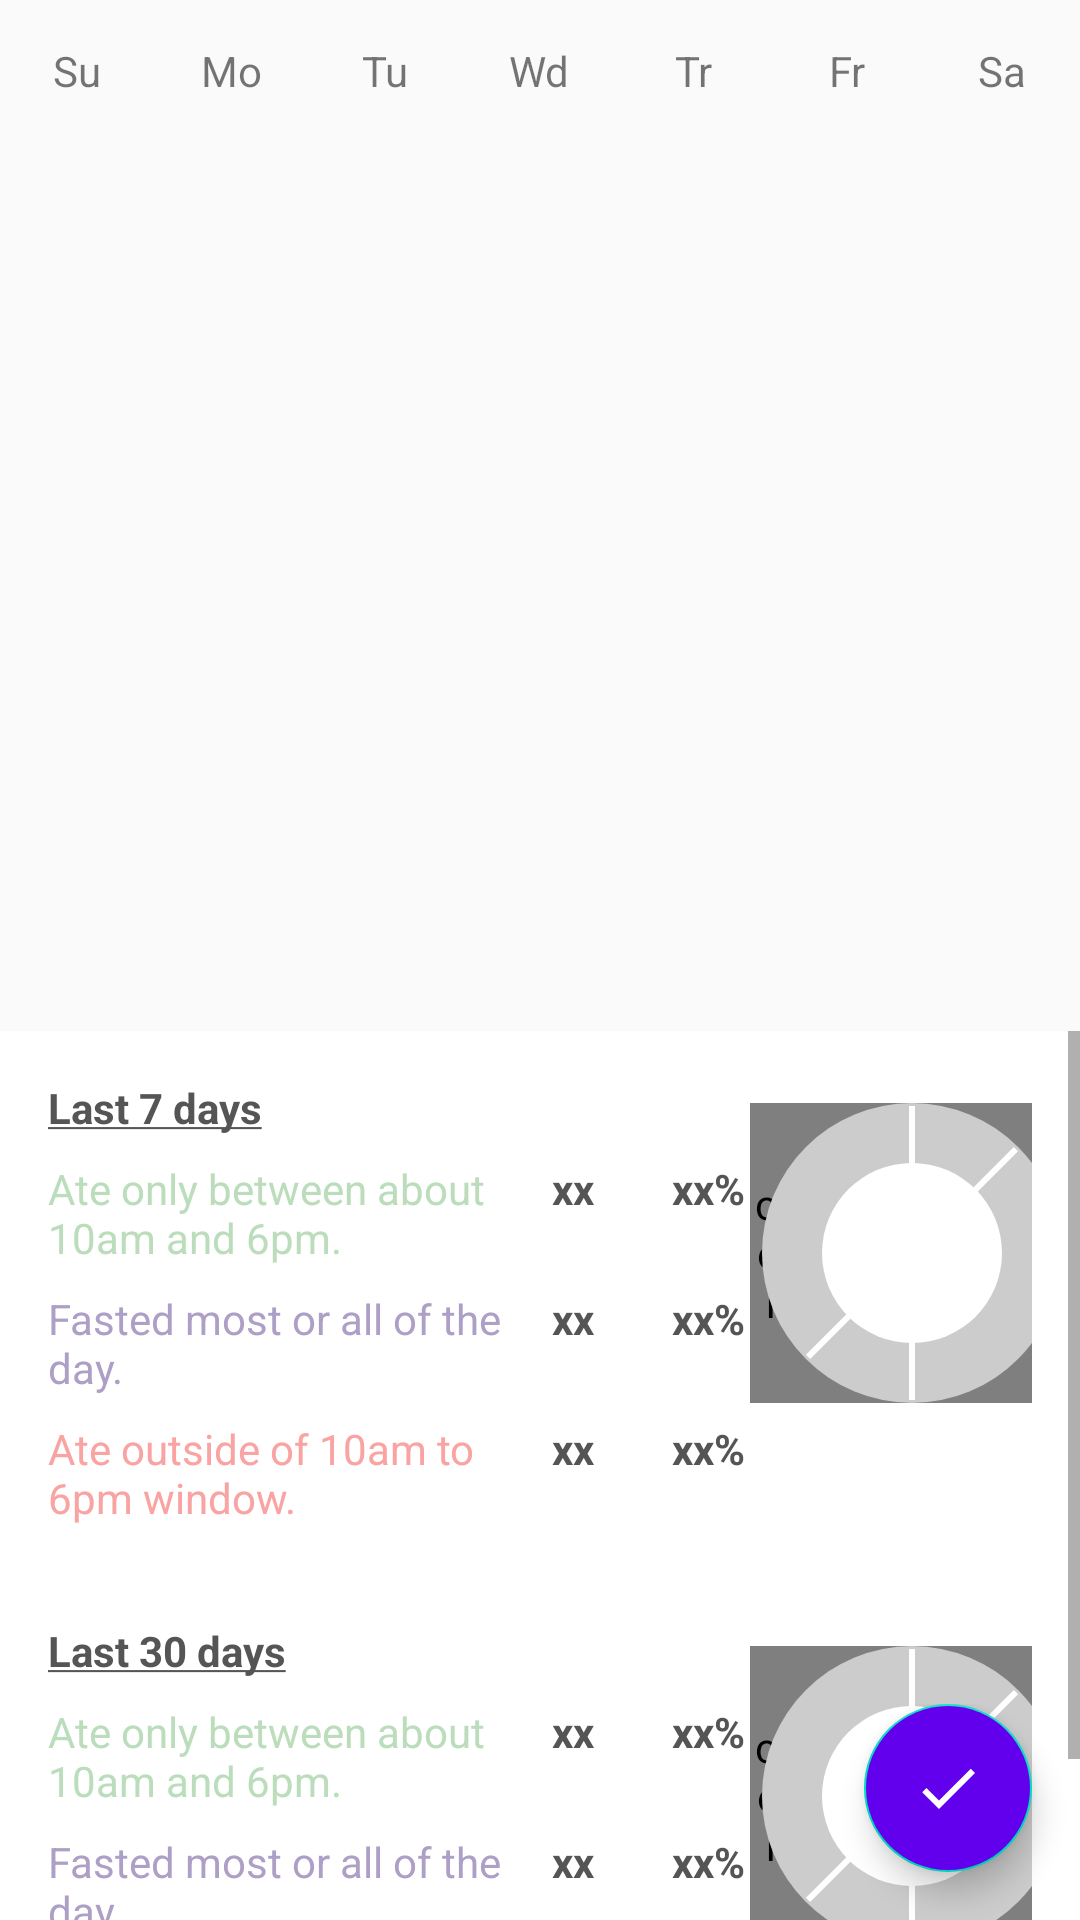

Reconstruct the res/layout file that produces this screen, plus the resources it refers to.
<!-- AndroidManifest.xml: application theme AppTheme -->
<!-- res/layout/fragment_calendar.xml -->
<?xml version="1.0" encoding="utf-8"?>
<androidx.constraintlayout.widget.ConstraintLayout android:layout_width="match_parent"
    android:layout_height="match_parent"
    xmlns:android="http://schemas.android.com/apk/res/android"
    xmlns:app="http://schemas.android.com/apk/res-auto"
    xmlns:tools="http://schemas.android.com/tools"
    >

    <LinearLayout
        android:layout_width="match_parent"
        android:layout_height="match_parent"
        android:orientation="vertical"
        app:layout_behavior="@string/appbar_scrolling_view_behavior">

        <LinearLayout
            android:layout_width="match_parent"
            android:layout_height="0dp"
            android:layout_weight=".8"
            android:orientation="horizontal">
            <TextView
                android:layout_width="0dp"
                android:layout_height="match_parent"
                android:layout_weight="1"
                android:text="Su"
                android:gravity="center"
                />
            <TextView
                android:layout_width="0dp"
                android:layout_height="match_parent"
                android:layout_weight="1"
                android:text="Mo"
                android:gravity="center"
                />
            <TextView
                android:layout_width="0dp"
                android:layout_height="match_parent"
                android:layout_weight="1"
                android:text="Tu"
                android:gravity="center"
                />
            <TextView
                android:layout_width="0dp"
                android:layout_height="match_parent"
                android:layout_weight="1"
                android:text="Wd"
                android:gravity="center"
                />
            <TextView
                android:layout_width="0dp"
                android:layout_height="match_parent"
                android:layout_weight="1"
                android:text="Tr"
                android:gravity="center"
                />
            <TextView
                android:layout_width="0dp"
                android:layout_height="match_parent"
                android:layout_weight="1"
                android:text="Fr"
                android:gravity="center"
                />
            <TextView
                android:layout_width="0dp"
                android:layout_height="match_parent"
                android:layout_weight="1"
                android:text="Sa"
                android:gravity="center"
                />


        </LinearLayout>

        <androidx.recyclerview.widget.RecyclerView
            android:id="@+id/viz_rv"
            android:layout_width="match_parent"
            android:layout_height="0dp"
            android:layout_weight="5"
            tools:listitem="@layout/rvitem_viz_success"
            app:layoutManager="androidx.recyclerview.widget.GridLayoutManager"
            app:spanCount="7"

            />

        <ScrollView
            android:layout_width="match_parent"
            android:layout_height="0dp"
            android:layout_weight="5"
            android:background="@color/statsBg"
            >
            <LinearLayout
                android:layout_width="match_parent"
                android:layout_height="wrap_content"
                android:orientation="vertical"
                >

                <include
                    android:id="@+id/last7day_stats"
                    layout="@layout/include_fragment_calendar_last_7_stats"
                    />

                <include
                    android:id="@+id/last30day_stats"
                    layout="@layout/include_fragment_calendar_last_30_stats"
                    />
            </LinearLayout>

        </ScrollView>
    </LinearLayout>


    <androidx.constraintlayout.widget.ConstraintLayout
        android:layout_width="match_parent"
        android:layout_height="wrap_content"
        app:layout_constraintBottom_toBottomOf="parent"
        app:layout_constraintRight_toRightOf="parent"
        >

        <com.google.android.material.floatingactionbutton.FloatingActionButton
            android:id="@+id/showhide_fab"
            android:layout_width="wrap_content"
            android:layout_height="wrap_content"
            android:layout_margin="@dimen/fab_margin"
            app:srcCompat="@drawable/ic_edit"
            app:layout_constraintBottom_toBottomOf="parent"
            app:layout_constraintRight_toRightOf="parent"
            android:backgroundTint="@color/colorPrimary"
            android:tooltipText="@string/show_hide_fab_tooltip"
            />

        <com.google.android.material.floatingactionbutton.FloatingActionButton
            android:id="@+id/fail_fab"
            android:layout_width="wrap_content"
            android:layout_height="wrap_content"
            app:srcCompat="@drawable/ic_close"
            app:layout_constraintRight_toLeftOf="@id/showhide_fab"
            app:layout_constraintTop_toTopOf="@id/showhide_fab"
            android:backgroundTint="@color/failure_bright"
            android:layout_marginRight="@dimen/fab_margin"
            android:visibility="gone"
            android:tooltipText="@string/failure_regular_label"
            />

        <com.google.android.material.floatingactionbutton.FloatingActionButton
            android:id="@+id/fast_fab"
            android:layout_width="wrap_content"
            android:layout_height="wrap_content"
            android:layout_margin="@dimen/fab_margin"
            app:srcCompat="@drawable/ic_fast"
            app:layout_constraintBottom_toTopOf="@id/showhide_fab"
            app:layout_constraintRight_toLeftOf="@id/showhide_fab"
            android:backgroundTint="@color/fasted_bright"
            android:visibility="gone"
            android:tooltipText="@string/fasted_regular_label"
            />

        <com.google.android.material.floatingactionbutton.FloatingActionButton
            android:id="@+id/success_fab"
            android:layout_width="wrap_content"
            android:layout_height="wrap_content"
            android:layout_margin="@dimen/fab_margin"
            app:srcCompat="@drawable/ic_smile"
            android:backgroundTint="@color/success_bright"
            app:layout_constraintBottom_toTopOf="@id/showhide_fab"
            app:layout_constraintRight_toRightOf="parent"
            android:visibility="gone"
            android:tooltipText="@string/success_regular_label"

            />

    </androidx.constraintlayout.widget.ConstraintLayout>


</androidx.constraintlayout.widget.ConstraintLayout>
<!-- res/layout/rvitem_viz_success.xml (included above) -->
<?xml version="1.0" encoding="utf-8"?>
<androidx.constraintlayout.widget.ConstraintLayout
    xmlns:android="http://schemas.android.com/apk/res/android"
    android:layout_width="match_parent"
    xmlns:app="http://schemas.android.com/apk/res-auto"
    android:layout_height="wrap_content"
    xmlns:tools="http://schemas.android.com/tools"
    >
    <TextView
        android:id="@+id/daynum_label"
        android:layout_width="wrap_content"
        android:layout_height="wrap_content"
        tools:text="00"
        app:layout_constraintLeft_toLeftOf="parent"
        app:layout_constraintRight_toRightOf="parent"
        app:layout_constraintBottom_toBottomOf="parent"
        app:layout_constraintTop_toTopOf="parent"
        android:layout_marginTop="@dimen/marker_shift_down"

        />
    <ImageView
        android:id="@+id/marker"
        android:layout_width="match_parent"
        android:layout_height="0dp"
        app:layout_constraintDimensionRatio="1:1"
        app:layout_constraintLeft_toLeftOf="parent"
        app:layout_constraintRight_toRightOf="parent"
        app:layout_constraintTop_toTopOf="parent"
        android:background="@drawable/marker_success"
        android:tooltipText="@string/success_regular_label"
        android:layout_marginTop="@dimen/marker_shift_down"
        />


    <TextView
        android:id="@+id/month_label"
        android:layout_width="wrap_content"
        android:layout_height="wrap_content"
        tools:text="Month"
        android:textStyle="bold"
        app:layout_constraintLeft_toLeftOf="parent"
        app:layout_constraintRight_toRightOf="parent"
        app:layout_constraintTop_toTopOf="parent"
        />

</androidx.constraintlayout.widget.ConstraintLayout>
<!-- res/layout/include_fragment_calendar_last_7_stats.xml (included above) -->
<?xml version="1.0" encoding="utf-8"?>
<androidx.constraintlayout.widget.ConstraintLayout
    xmlns:android="http://schemas.android.com/apk/res/android"
    xmlns:app="http://schemas.android.com/apk/res-auto"
    xmlns:tools="http://schemas.android.com/tools"
    android:layout_width="match_parent"
    android:layout_height="match_parent"
    android:paddingLeft="16dp"
    android:paddingRight="16dp"
    android:paddingTop="8dp"
    android:paddingBottom="8dp"

    >

    <TextView
        android:id="@+id/last_7_label"
        style="@style/StatsHeaderText"
        android:layout_width="@dimen/statsLabelWidth"
        android:layout_height="wrap_content"
        android:text="@string/last_7_days"
        android:textColor="@color/text1"
        app:layout_constraintLeft_toLeftOf="parent"
        app:layout_constraintTop_toTopOf="parent"
        tools:viewBindingIgnore="true" />

    <com.github.mikephil.charting.charts.PieChart
        android:id="@+id/pie_chart"
        android:layout_width="100dp"
        android:layout_height="100dp"
        android:layout_marginTop="8dp"
        app:layout_constraintLeft_toRightOf="@id/last_7_success_percent"
        app:layout_constraintRight_toRightOf="parent"
        app:layout_constraintTop_toTopOf="@+id/last_7_label" />

    <ImageView
        android:id="@+id/pie_chart_placeholder"
        style="@style/StatsPie"
        android:layout_width="100dp"
        android:layout_height="100dp"
        android:layout_marginTop="8dp"
        android:background="@drawable/pie_placeholder"
        app:layout_constraintLeft_toRightOf="@id/last_7_success_percent"
        app:layout_constraintRight_toRightOf="parent"
        app:layout_constraintTop_toTopOf="@+id/last_7_label"
        tools:viewBindingIgnore="true"
        />

    
    <TextView
        android:id="@+id/last_7_success_label"
        android:layout_height="wrap_content"
        android:layout_width="@dimen/statsLabelWidth"
        android:text="@string/success_regular_label"
        app:layout_constraintTop_toBottomOf="@id/last_7_label"
        app:layout_constraintLeft_toLeftOf="parent"
        style="@style/StatsLabelText"
        tools:viewBindingIgnore="true"
        android:textColor="@color/success"
        />

    <TextView
        android:id="@+id/last_7_success_count"
        style="@style/StatsCountText"
        android:layout_width="@dimen/statsCountTextWidth"
        android:layout_height="wrap_content"
        android:layout_marginLeft="8dp"
        android:textColor="@color/text1"
        app:layout_constraintLeft_toRightOf="@id/last_7_success_label"
        app:layout_constraintTop_toTopOf="@id/last_7_success_label"
        tools:text="xx" />

    <TextView
        android:id="@+id/last_7_success_percent"
        style="@style/StatsPercentageText"
        android:layout_width="@dimen/statsCountTextWidth"
        android:layout_height="wrap_content"
        android:textColor="@color/text1"
        app:layout_constraintLeft_toRightOf="@id/last_7_success_count"
        app:layout_constraintTop_toTopOf="@id/last_7_success_count"
        tools:text="xx%" />


    
    <TextView
        android:id="@+id/last_7_fasted_label"
        android:layout_height="wrap_content"
        android:layout_width="@dimen/statsLabelWidth"
        android:text="@string/fasted_regular_label"
        app:layout_constraintTop_toBottomOf="@id/last_7_success_label"
        app:layout_constraintLeft_toLeftOf="parent"
        style="@style/StatsLabelText"
        tools:viewBindingIgnore="true"
        android:textColor="@color/fasted"
        />

    <TextView
        android:id="@+id/last_7_fasted_count"
        style="@style/StatsCountText"
        android:layout_width="@dimen/statsCountTextWidth"
        android:layout_height="wrap_content"
        android:layout_marginLeft="8dp"
        android:textColor="@color/text1"
        app:layout_constraintLeft_toRightOf="@id/last_7_fasted_label"
        app:layout_constraintTop_toTopOf="@id/last_7_fasted_label"
        tools:text="xx" />

    <TextView
        android:id="@+id/last_7_fasted_percent"
        style="@style/StatsPercentageText"
        android:layout_width="@dimen/statsCountTextWidth"
        android:layout_height="wrap_content"
        android:textColor="@color/text1"
        app:layout_constraintLeft_toRightOf="@id/last_7_fasted_count"
        app:layout_constraintTop_toTopOf="@id/last_7_fasted_count"
        tools:text="xx%" />


    
    <TextView
        android:id="@+id/last_7_failure_label"
        android:layout_height="wrap_content"
        android:layout_width="@dimen/statsLabelWidth"
        android:text="@string/failure_regular_label"
        app:layout_constraintTop_toBottomOf="@id/last_7_fasted_label"
        app:layout_constraintLeft_toLeftOf="parent"
        style="@style/StatsLabelText"
        tools:viewBindingIgnore="true"
        android:textColor="@color/failure"
        />

    <TextView
        android:id="@+id/last_7_failure_count"
        style="@style/StatsCountText"
        android:layout_width="@dimen/statsCountTextWidth"
        android:layout_height="wrap_content"
        android:layout_marginLeft="8dp"
        android:textColor="@color/text1"
        app:layout_constraintLeft_toRightOf="@id/last_7_failure_label"
        app:layout_constraintTop_toTopOf="@id/last_7_failure_label"
        tools:text="xx" />

    <TextView
        android:id="@+id/last_7_failure_percent"
        style="@style/StatsPercentageText"
        android:layout_width="@dimen/statsCountTextWidth"
        android:layout_height="wrap_content"
        android:textColor="@color/text1"
        app:layout_constraintLeft_toRightOf="@id/last_7_failure_count"
        app:layout_constraintTop_toTopOf="@id/last_7_failure_count"
        tools:text="xx%" />
</androidx.constraintlayout.widget.ConstraintLayout>
<!-- res/layout/include_fragment_calendar_last_30_stats.xml (included above) -->
<?xml version="1.0" encoding="utf-8"?>
<androidx.constraintlayout.widget.ConstraintLayout
    xmlns:android="http://schemas.android.com/apk/res/android"
    xmlns:app="http://schemas.android.com/apk/res-auto"
    xmlns:tools="http://schemas.android.com/tools"
    android:layout_width="match_parent"
    android:layout_height="match_parent"
    android:padding="16dp"
    >

    <TextView
        android:id="@+id/last_30_label"
        style="@style/StatsHeaderText"
        android:layout_width="@dimen/statsLabelWidth"
        android:layout_height="wrap_content"
        android:text="@string/last_30_days"
        android:textColor="@color/text1"
        app:layout_constraintLeft_toLeftOf="parent"
        app:layout_constraintTop_toTopOf="parent"
        tools:viewBindingIgnore="true" />


    <com.github.mikephil.charting.charts.PieChart
        android:id="@+id/pie_chart"
        android:layout_width="100dp"
        android:layout_height="100dp"
        android:layout_marginTop="8dp"
        app:layout_constraintLeft_toRightOf="@id/last_30_success_percent"
        app:layout_constraintRight_toRightOf="parent"
        app:layout_constraintTop_toTopOf="@+id/last_30_label" />


    <ImageView
        android:id="@+id/pie_chart_placeholder"
        style="@style/StatsPie"
        android:layout_width="100dp"
        android:layout_height="100dp"
        android:layout_marginTop="8dp"
        android:background="@drawable/pie_placeholder"
        app:layout_constraintLeft_toRightOf="@id/last_30_success_percent"
        app:layout_constraintRight_toRightOf="parent"
        app:layout_constraintTop_toTopOf="@+id/last_30_label"
        tools:viewBindingIgnore="true"
        />


    
    <TextView
        android:id="@+id/last_30_success_label"
        android:layout_height="wrap_content"
        android:layout_width="@dimen/statsLabelWidth"
        android:text="@string/success_regular_label"
        app:layout_constraintTop_toBottomOf="@id/last_30_label"
        app:layout_constraintLeft_toLeftOf="parent"
        style="@style/StatsLabelText"
        tools:viewBindingIgnore="true"
        android:textColor="@color/success"
        />

    <TextView
        android:id="@+id/last_30_success_count"
        style="@style/StatsCountText"
        android:layout_width="@dimen/statsCountTextWidth"
        android:layout_height="wrap_content"
        android:layout_marginLeft="8dp"
        android:textColor="@color/text1"
        app:layout_constraintLeft_toRightOf="@id/last_30_success_label"
        app:layout_constraintTop_toTopOf="@id/last_30_success_label"
        tools:text="xx" />

    <TextView
        android:id="@+id/last_30_success_percent"
        style="@style/StatsPercentageText"
        android:layout_width="@dimen/statsCountTextWidth"
        android:layout_height="wrap_content"
        android:textColor="@color/text1"
        app:layout_constraintLeft_toRightOf="@id/last_30_success_count"
        app:layout_constraintTop_toTopOf="@id/last_30_success_count"
        tools:text="xx%" />


    
    <TextView
        android:id="@+id/last_30_fasted_label"
        android:layout_height="wrap_content"
        android:layout_width="@dimen/statsLabelWidth"
        android:text="@string/fasted_regular_label"
        app:layout_constraintTop_toBottomOf="@id/last_30_success_label"
        app:layout_constraintLeft_toLeftOf="parent"
        style="@style/StatsLabelText"
        tools:viewBindingIgnore="true"
        android:textColor="@color/fasted"
        />

    <TextView
        android:id="@+id/last_30_fasted_count"
        style="@style/StatsCountText"
        android:layout_width="@dimen/statsCountTextWidth"
        android:layout_height="wrap_content"
        android:layout_marginLeft="8dp"
        android:textColor="@color/text1"
        app:layout_constraintLeft_toRightOf="@id/last_30_fasted_label"
        app:layout_constraintTop_toTopOf="@id/last_30_fasted_label"
        tools:text="xx" />

    <TextView
        android:id="@+id/last_30_fasted_percent"
        style="@style/StatsPercentageText"
        android:layout_width="@dimen/statsCountTextWidth"
        android:layout_height="wrap_content"
        android:textColor="@color/text1"
        app:layout_constraintLeft_toRightOf="@id/last_30_fasted_count"
        app:layout_constraintTop_toTopOf="@id/last_30_fasted_count"
        tools:text="xx%" />


    
    <TextView
        android:id="@+id/last_30_failure_label"
        android:layout_height="wrap_content"
        android:layout_width="@dimen/statsLabelWidth"
        android:text="@string/failure_regular_label"
        app:layout_constraintTop_toBottomOf="@id/last_30_fasted_label"
        app:layout_constraintLeft_toLeftOf="parent"
        style="@style/StatsLabelText"
        tools:viewBindingIgnore="true"
        android:textColor="@color/failure"
        />

    <TextView
        android:id="@+id/last_30_failure_count"
        style="@style/StatsCountText"
        android:layout_width="@dimen/statsCountTextWidth"
        android:layout_height="wrap_content"
        android:layout_marginLeft="8dp"
        android:textColor="@color/text1"
        app:layout_constraintLeft_toRightOf="@id/last_30_failure_label"
        app:layout_constraintTop_toTopOf="@id/last_30_failure_label"
        tools:text="xx" />

    <TextView
        android:id="@+id/last_30_failure_percent"
        style="@style/StatsPercentageText"
        android:layout_width="@dimen/statsCountTextWidth"
        android:layout_height="wrap_content"
        android:textColor="@color/text1"
        app:layout_constraintLeft_toRightOf="@id/last_30_failure_count"
        app:layout_constraintTop_toTopOf="@id/last_30_failure_count"
        tools:text="xx%" />

</androidx.constraintlayout.widget.ConstraintLayout>
<!-- resources referenced by this layout -->
<resources>
  <color name="colorPrimary">#6200EE</color>
  <color name="failure">#FAA3A3</color>
  <color name="failure_bright">#F34A4A</color>
  <color name="fasted">#AD9FC5</color>
  <color name="fasted_bright">#8262BC</color>
  <color name="statsBg">#ffffff</color>
  <color name="success">#BBDDBB</color>
  <color name="success_bright">#63C863</color>
  <color name="text1">#555555</color>
  <dimen name="fab_margin">16dp</dimen>
  <dimen name="marker_shift_down">8dp</dimen>
  <dimen name="statsCountTextWidth">32dp</dimen>
  <dimen name="statsLabelWidth">160dp</dimen>
  <!-- drawable ic_edit (drawable) -->
  <vector android:height="64dp" android:tint="#FFFFFF"
      android:viewportHeight="24" android:viewportWidth="24"
      android:width="64dp" xmlns:android="http://schemas.android.com/apk/res/android">
      <path android:fillColor="@android:color/white" android:pathData="M9,16.2L4.8,12l-1.4,1.4L9,19 21,7l-1.4,-1.4L9,16.2z"/>
  </vector>
  <!-- drawable ic_fast (drawable) -->
  <vector xmlns:android="http://schemas.android.com/apk/res/android"
      android:width="210dp"
      android:height="297dp"
      android:viewportWidth="210"
      android:viewportHeight="297">
    <path
        android:pathData="M17.387,149.679a86.935,92.982 0,1 0,173.869 0a86.935,92.982 0,1 0,-173.869 0z"
        android:strokeWidth="0.264583"
        android:fillColor="#f2f2f2"/>
  </vector>
  <!-- drawable marker_success (drawable) -->
  <?xml version="1.0" encoding="utf-8"?>
  <layer-list xmlns:android="http://schemas.android.com/apk/res/android">
      <item
          android:top="@dimen/marker_easing"
          android:right="@dimen/marker_easing"
          android:bottom="@dimen/marker_easing"
          android:left="@dimen/marker_easing">
          <shape android:shape="oval">
  
              <solid android:color="@color/success_transp" />
          </shape>
      </item>
  
  
  
  </layer-list>
  <string name="failure_regular_label">Ate outside of 10am to 6pm window.</string>
  <string name="fasted_regular_label">Fasted most or all of the day.</string>
  <string name="last_30_days"><u>Last 30 days</u></string>
  <string name="last_7_days"><u>Last 7 days</u></string>
  <string name="show_hide_fab_tooltip">Log</string>
  <string name="success_regular_label">Ate only between about 10am and 6pm.</string>
  <style name="StatsCountText">
          <item name="android:textColor">#ffffff</item>
          <item name="android:textStyle">bold</item>
  
      </style>
  <style name="StatsHeaderText">
          <item name="android:textColor">#ffffff</item>
          <item name="android:textStyle">bold</item>
          <item name="android:layout_marginTop">8dp</item>
      </style>
  <style name="StatsLabelText">
          <item name="android:textColor">#eeeeee</item>
          <item name="android:layout_marginTop">8dp</item>
  
      </style>
  <style name="StatsPercentageText" parent="StatsCountText">
          <item name="android:layout_marginLeft">8dp</item>
      </style>
  <style name="StatsPie">
          <item name="android:layout_marginLeft">8dp</item>
      </style>
  <style name="AppTheme" parent="Theme.AppCompat.Light.DarkActionBar">
          
          <item name="colorPrimary">@color/colorPrimary</item>
          <item name="colorPrimaryDark">@color/colorPrimaryDark</item>
          <item name="colorAccent">@color/colorAccent</item>
      </style>
  <dimen name="marker_easing">10dp</dimen>
  <color name="success_transp">#80ACCCAC</color>
  <color name="colorPrimaryDark">#3700B3</color>
  <color name="colorAccent">#03DAC5</color>
</resources>
